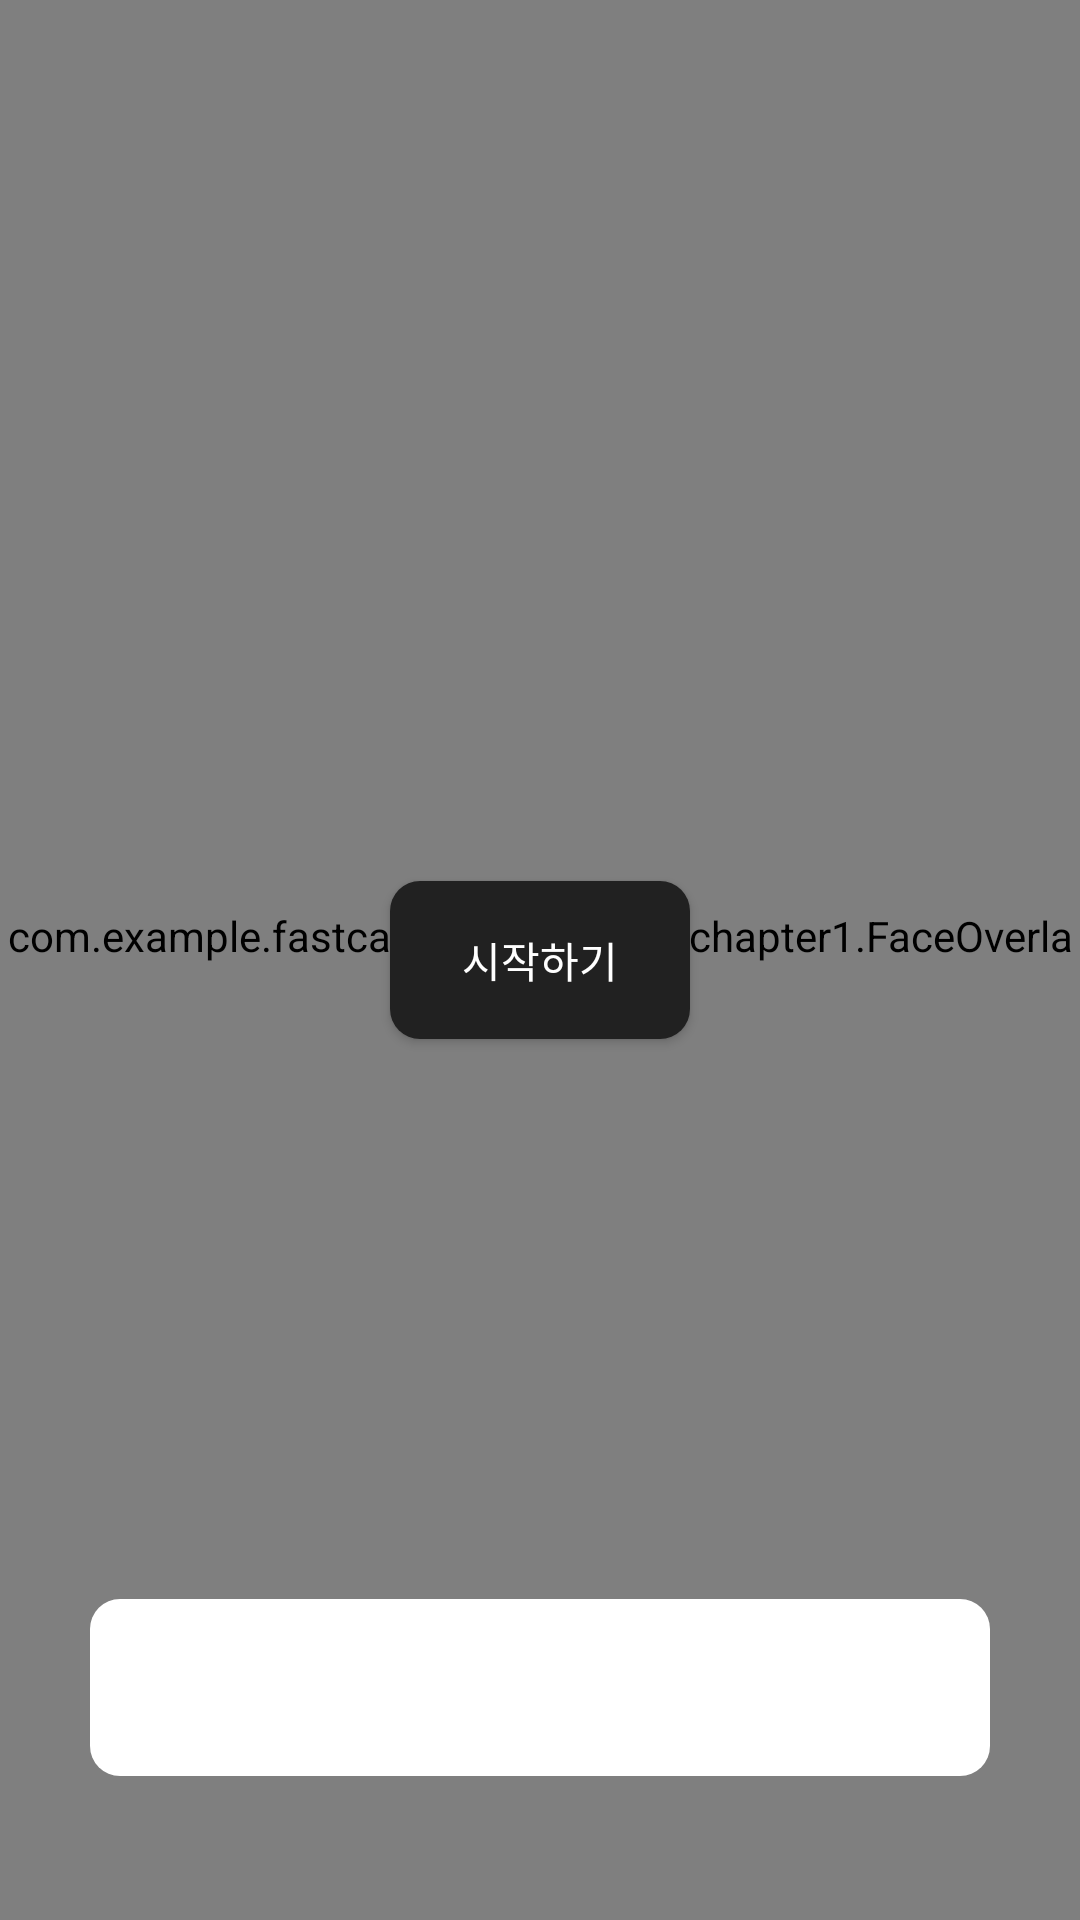

Write the Android layout XML for this screen, with the resource values it uses.
<!-- AndroidManifest.xml: application theme Theme.FastCampusAdvanced -->
<!-- res/layout/activity_face.xml -->
<?xml version="1.0" encoding="utf-8"?>
<androidx.constraintlayout.widget.ConstraintLayout xmlns:android="http://schemas.android.com/apk/res/android"
    xmlns:app="http://schemas.android.com/apk/res-auto"
    xmlns:tools="http://schemas.android.com/tools"
    android:id="@+id/main"
    android:layout_width="match_parent"
    android:layout_height="match_parent"
    tools:context=".chapter1.FaceActivity">

    <FrameLayout
        android:id="@+id/camera_l"
        android:layout_width="0dp"
        android:layout_height="0dp"
        app:layout_constraintStart_toStartOf="parent"
        app:layout_constraintTop_toTopOf="parent"
        app:layout_constraintEnd_toEndOf="parent"
        app:layout_constraintBottom_toBottomOf="parent" />
    
    <com.example.fastcampusadvanced.chapter1.FaceOverlayView
        android:id="@+id/face_overlay_v"
        android:layout_width="0dp"
        android:layout_height="0dp"
        app:layout_constraintStart_toStartOf="parent"
        app:layout_constraintTop_toTopOf="parent"
        app:layout_constraintEnd_toEndOf="parent"
        app:layout_constraintBottom_toBottomOf="parent" />

    <androidx.appcompat.widget.AppCompatButton
        android:id="@+id/start_detect_btn"
        android:layout_width="wrap_content"
        android:layout_height="wrap_content"
        android:paddingHorizontal="24dp"
        android:paddingVertical="16dp"
        android:text="시작하기"
        android:textColor="@color/white"
        android:background="@drawable/rectangle_primary_r10"
        android:textAppearance="@style/TextAppearance.AppCompat.Widget.Button"
        app:layout_constraintStart_toStartOf="parent"
        app:layout_constraintTop_toTopOf="parent"
        app:layout_constraintEnd_toEndOf="parent"
        app:layout_constraintBottom_toBottomOf="parent" />


    <TextView
        android:id="@+id/progress_tv"
        android:layout_width="300dp"
        android:layout_height="wrap_content"
        app:layout_constraintBottom_toBottomOf="parent"
        app:layout_constraintEnd_toEndOf="parent"
        android:layout_marginBottom="48dp"
        android:paddingHorizontal="24dp"
        android:background="@drawable/rectangle_white_r10"
        android:gravity="center"
        android:paddingVertical="16dp"
        android:textAppearance="@style/TextAppearance.AppCompat.Title"
        app:layout_constraintStart_toStartOf="parent" />

</androidx.constraintlayout.widget.ConstraintLayout>
<!-- resources referenced by this layout -->
<resources>
  <color name="white">#FFFFFFFF</color>
  <!-- drawable rectangle_primary_r10 (drawable) -->
  <?xml version="1.0" encoding="utf-8"?>
  <shape  xmlns:android="http://schemas.android.com/apk/res/android"
      android:shape="rectangle" >
  
      <solid android:color="?colorPrimary" />
      <corners android:radius="10dp" />
  
  </shape>
  <!-- drawable rectangle_white_r10 (drawable) -->
  <?xml version="1.0" encoding="utf-8"?>
  <shape xmlns:android="http://schemas.android.com/apk/res/android"
      android:shape="rectangle" >
  
      <solid android:color="@color/white" />
      <corners android:radius="10dp" />
  
  </shape>
  <style name="Theme.FastCampusAdvanced" parent="Base.Theme.FastCampusAdvanced" />
  <style name="Base.Theme.FastCampusAdvanced" parent="Theme.MaterialComponents.DayNight.DarkActionBar">
          
          
      </style>
</resources>
